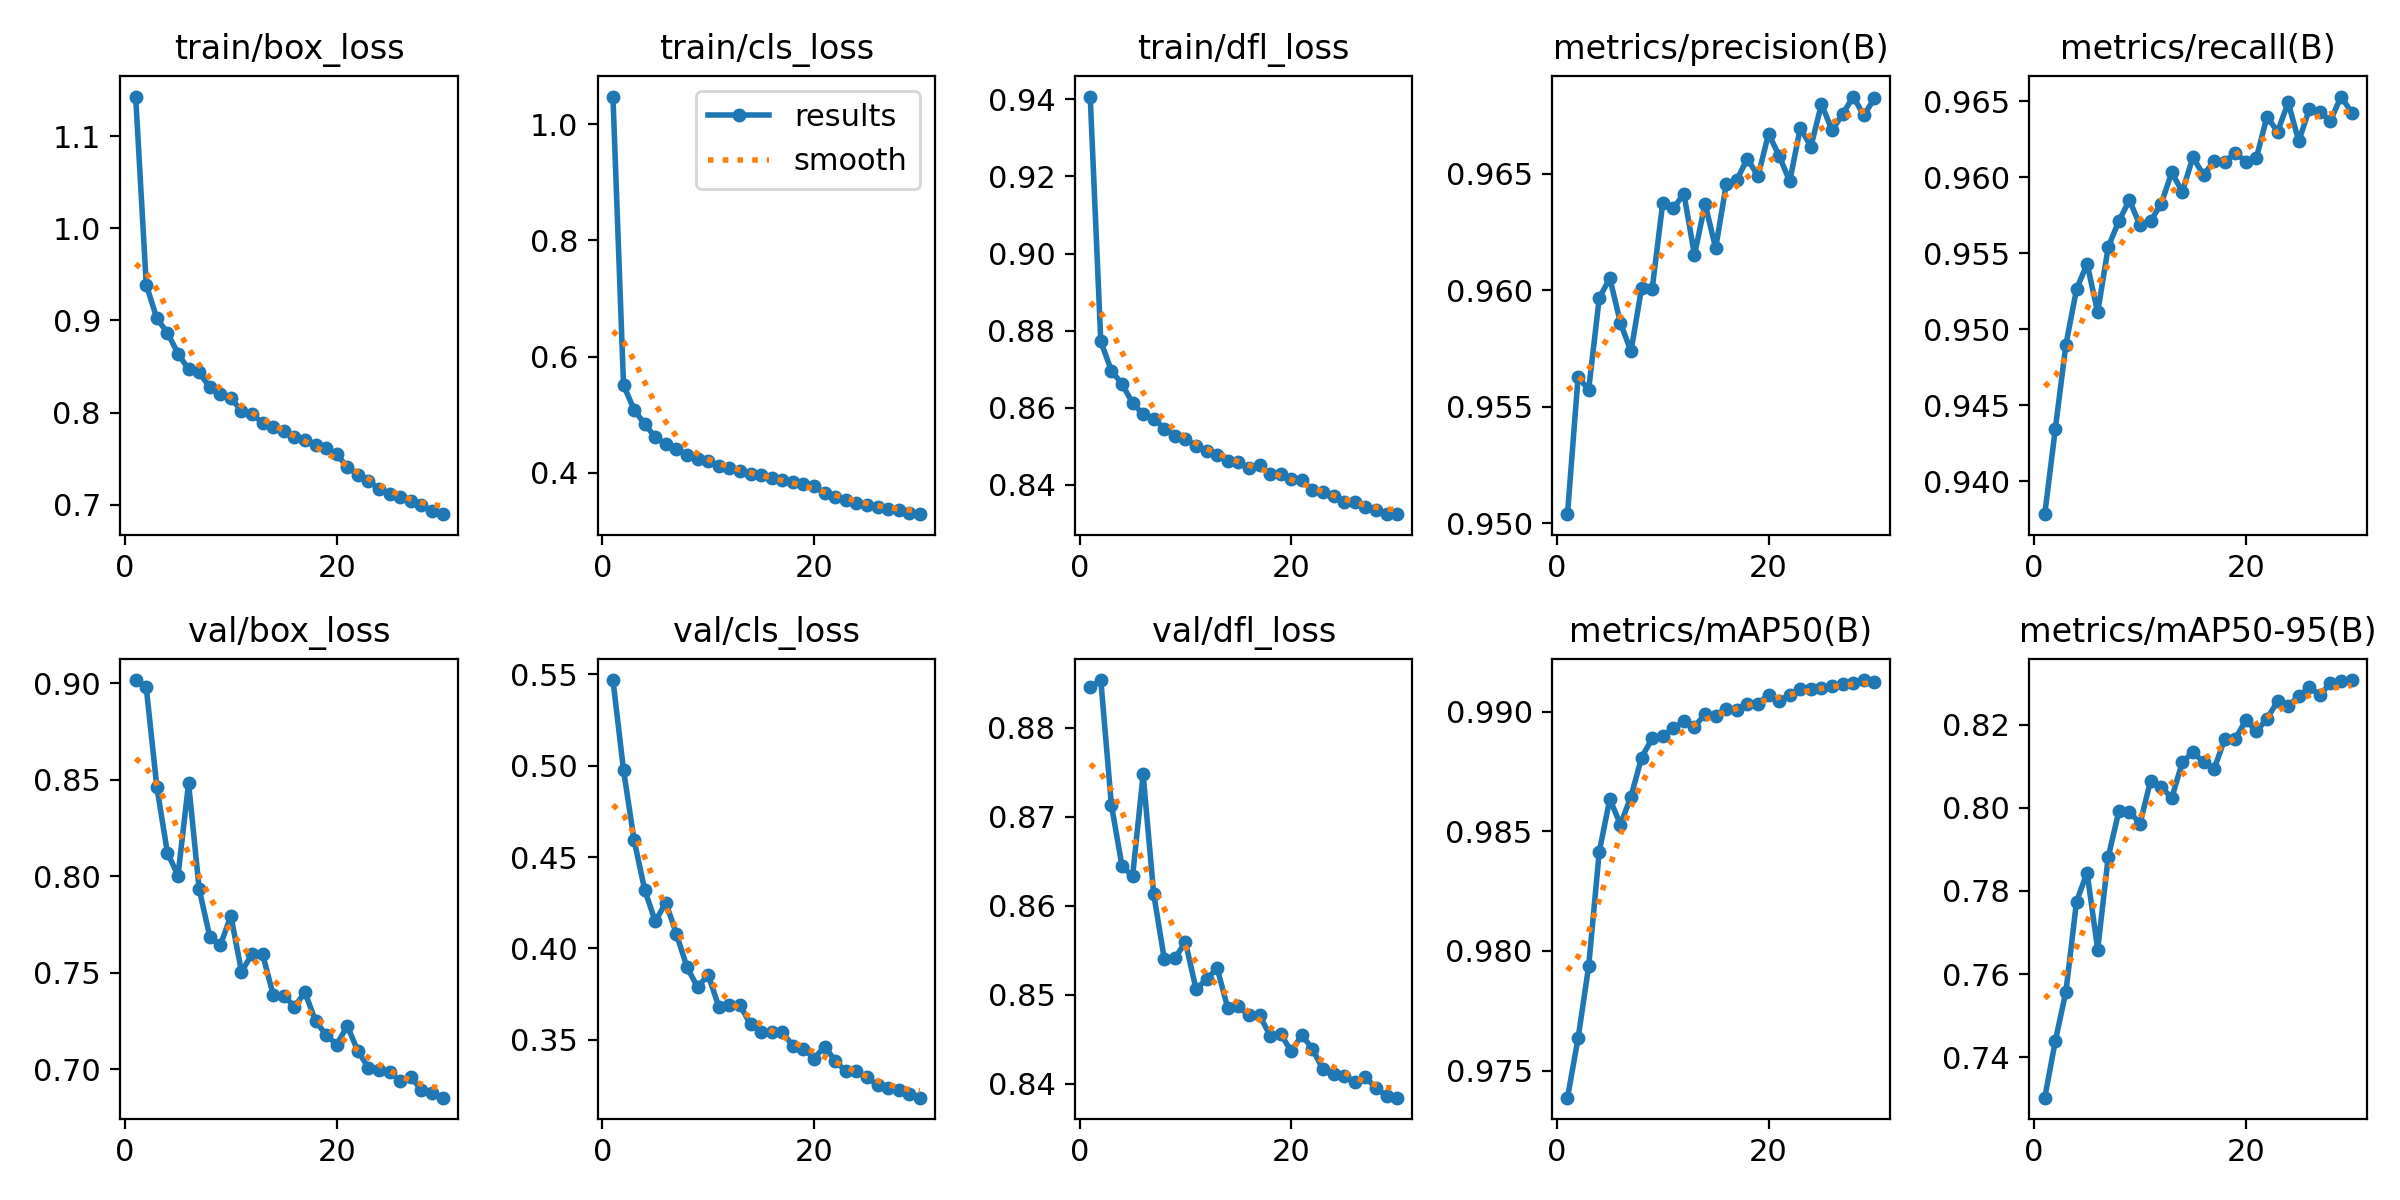

The file beside this chart, header and first rows:
epoch, train/box_loss, train/cls_loss, train/dfl_loss, metrics/precision(B), metrics/recall(B), metrics/mAP50(B), metrics/mAP50-95(B), val/box_loss, val/cls_loss, val/dfl_loss, lr/pg0, lr/pg1, lr/pg2
1, 1.143, 1.048, 0.9408, 0.9504, 0.9378, 0.9739, 0.7303, 0.9015, 0.5469, 0.8845, 0.0005546, 0.0005546, 0.0005546
2, 0.9389, 0.5509, 0.8772, 0.9563, 0.9435, 0.9764, 0.7439, 0.8978, 0.4976, 0.8853, 0.001074, 0.001074, 0.001074
3, 0.9022, 0.5081, 0.8696, 0.9557, 0.949, 0.9794, 0.7558, 0.8462, 0.4593, 0.8713, 0.001556, 0.001556, 0.001556
4, 0.8867, 0.4838, 0.8661, 0.9597, 0.9526, 0.9841, 0.7774, 0.8122, 0.432, 0.8645, 0.001502, 0.001502, 0.001502
5, 0.864, 0.4608, 0.8612, 0.9605, 0.9543, 0.9863, 0.7844, 0.8004, 0.4148, 0.8633, 0.001447, 0.001447, 0.001447
6, 0.8469, 0.449, 0.8583, 0.9586, 0.9511, 0.9853, 0.7659, 0.8482, 0.425, 0.8747, 0.001392, 0.001392, 0.001392
7, 0.8435, 0.4415, 0.8571, 0.9574, 0.9554, 0.9865, 0.7882, 0.7935, 0.4078, 0.8613, 0.001337, 0.001337, 0.001337
8, 0.8274, 0.4305, 0.8546, 0.9601, 0.9571, 0.9881, 0.7992, 0.7688, 0.3897, 0.854, 0.001282, 0.001282, 0.001282
9, 0.82, 0.4239, 0.8526, 0.9601, 0.9585, 0.9889, 0.7991, 0.7643, 0.3788, 0.8541, 0.001227, 0.001227, 0.001227
10, 0.8155, 0.4197, 0.8518, 0.9637, 0.9568, 0.989, 0.7962, 0.7795, 0.3855, 0.8559, 0.001172, 0.001172, 0.001172
11, 0.8019, 0.4119, 0.85, 0.9635, 0.9571, 0.9893, 0.8065, 0.7506, 0.3681, 0.8506, 0.001117, 0.001117, 0.001117
12, 0.7982, 0.4083, 0.8487, 0.9641, 0.9582, 0.9896, 0.8051, 0.7598, 0.3687, 0.8518, 0.001062, 0.001062, 0.001062
13, 0.7888, 0.4023, 0.8477, 0.9615, 0.9603, 0.9894, 0.8023, 0.7596, 0.3689, 0.853, 0.001007, 0.001007, 0.001007
14, 0.7846, 0.3971, 0.8462, 0.9637, 0.959, 0.9899, 0.8111, 0.7385, 0.3584, 0.8485, 0.0009519, 0.0009519, 0.0009519
15, 0.7805, 0.3952, 0.8459, 0.9618, 0.9613, 0.9898, 0.8133, 0.7382, 0.3541, 0.8487, 0.0008969, 0.0008969, 0.0008969
16, 0.7731, 0.3906, 0.8443, 0.9646, 0.9601, 0.9901, 0.8111, 0.7326, 0.3542, 0.8477, 0.0008418, 0.0008418, 0.0008418
17, 0.7706, 0.3879, 0.8452, 0.9647, 0.9611, 0.9901, 0.8094, 0.7398, 0.354, 0.8477, 0.0007868, 0.0007868, 0.0007868
18, 0.7643, 0.383, 0.8427, 0.9657, 0.961, 0.9903, 0.8165, 0.7251, 0.3468, 0.8454, 0.0007318, 0.0007318, 0.0007318
19, 0.7611, 0.3809, 0.8427, 0.9649, 0.9616, 0.9903, 0.8165, 0.7178, 0.3451, 0.8456, 0.0006768, 0.0006768, 0.0006768
20, 0.7548, 0.3766, 0.8415, 0.9667, 0.961, 0.9907, 0.8211, 0.7128, 0.3396, 0.8436, 0.0006218, 0.0006218, 0.0006218
21, 0.7408, 0.365, 0.8411, 0.9658, 0.9613, 0.9905, 0.8184, 0.7226, 0.3463, 0.8455, 0.0005668, 0.0005668, 0.0005668
22, 0.7323, 0.3585, 0.8386, 0.9647, 0.964, 0.9907, 0.8215, 0.7094, 0.3385, 0.8439, 0.0005118, 0.0005118, 0.0005118
23, 0.7255, 0.3535, 0.838, 0.967, 0.963, 0.9909, 0.8256, 0.7009, 0.3326, 0.8416, 0.0004568, 0.0004568, 0.0004568
24, 0.7174, 0.348, 0.8371, 0.9662, 0.9649, 0.9909, 0.8245, 0.6996, 0.3328, 0.8411, 0.0004017, 0.0004017, 0.0004017
25, 0.7112, 0.3441, 0.8354, 0.968, 0.9624, 0.991, 0.8268, 0.6986, 0.3294, 0.8409, 0.0003467, 0.0003467, 0.0003467
26, 0.7079, 0.3407, 0.8354, 0.9669, 0.9645, 0.9911, 0.829, 0.694, 0.3252, 0.8402, 0.0002917, 0.0002917, 0.0002917
27, 0.7037, 0.3379, 0.8342, 0.9676, 0.9643, 0.9911, 0.8272, 0.6961, 0.3238, 0.8408, 0.0002367, 0.0002367, 0.0002367
28, 0.6998, 0.3354, 0.8333, 0.9683, 0.9637, 0.9912, 0.83, 0.6893, 0.3223, 0.8395, 0.0001817, 0.0001817, 0.0001817
29, 0.6934, 0.3311, 0.8323, 0.9675, 0.9653, 0.9913, 0.8306, 0.6877, 0.32, 0.8387, 0.0001267, 0.0001267, 0.0001267
30, 0.6896, 0.3283, 0.8324, 0.9682, 0.9643, 0.9912, 0.8307, 0.6854, 0.3182, 0.8385, 7.1681e-05, 7.1681e-05, 7.1681e-05
